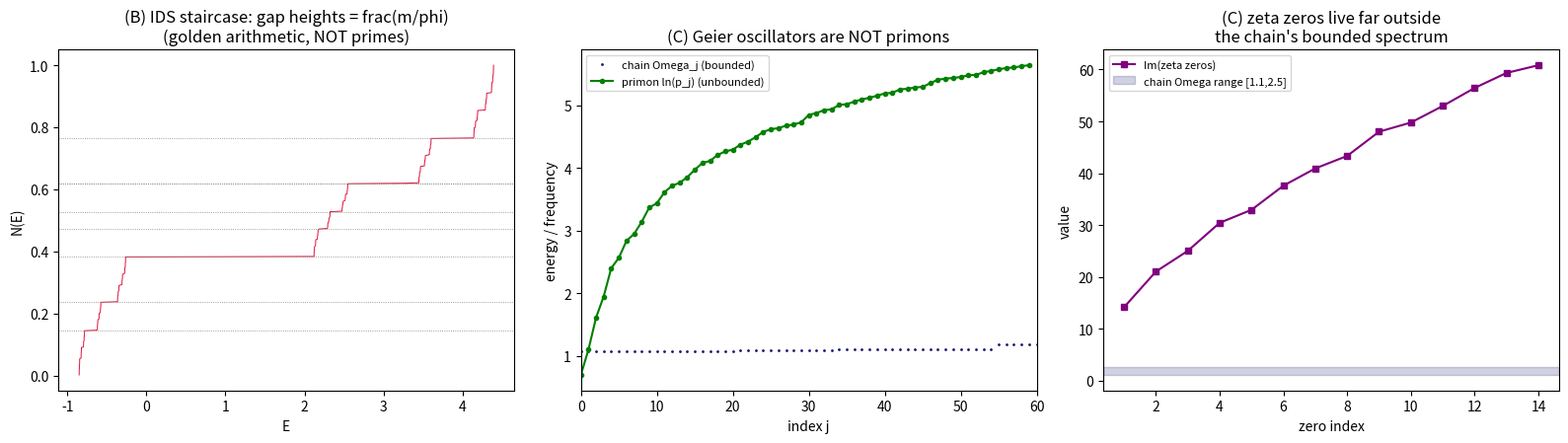

Source code (Python):
import numpy as np, matplotlib; matplotlib.use("Agg")
import matplotlib.pyplot as plt
from scipy.linalg import eigh_tridiagonal
phi=(1+np.sqrt(5))/2; alpha=1/phi

def fib_word(nmin):
    s="A"
    while len(s)<nmin: s="".join("AB" if c=="A" else "A" for c in s)
    return s[:nmin]

def matrices(N,lam):
    w=fib_word(N); v=np.array([1.0 if c=="A" else 0.0 for c in w])
    H_diag=lam*v; H_off=np.ones(N-1)             # H: +1 hopping, lam*v pinning
    D_diag=2.0+lam*v; D_off=-np.ones(N-1)         # D: -1 spring, 2+lam*v
    return H_diag,H_off,D_diag,D_off,v

# ---- TEST A: verify Geier's exact identity D = U(H+2I)U^{-1}, spec(D)=spec(H)+2
print("TEST A: Geier operator identity")
N,lam=377,3.0
Hd,Ho,Dd,Do,v=matrices(N,lam)
H=np.diag(Hd)+np.diag(Ho,1)+np.diag(Ho,-1)
D=np.diag(Dd)+np.diag(Do,1)+np.diag(Do,-1)
U=np.diag((-1.0)**np.arange(N))
print(f"  || D - U(H+2I)U^-1 ||_max = {np.max(np.abs(D - U@(H+2*np.eye(N))@U)):.2e}")
EH=np.sort(eigh_tridiagonal(Hd,Ho,eigvals_only=True))
ED=np.sort(eigh_tridiagonal(Dd,Do,eigvals_only=True))
print(f"  max | spec(D) - (spec(H)+2) |  = {np.max(np.abs(ED-(EH+2))):.2e}   --> identity CONFIRMED")
Om=np.sqrt(EH+2.0)
print(f"  normal-mode frequencies Omega bounded in [{Om.min():.3f}, {Om.max():.3f}] (Cantor set)")

# ---- TEST B: the REAL arithmetic -- golden gap labeling (Bellissard et al.)
# IDS values on spectral gaps should lie in { frac(m*alpha) : m in Z }, alpha=1/phi
print("\nTEST B: gap labeling -- is the spectrum's arithmetic golden or prime?")
Nbig=610; Hd,Ho,Dd,Do,v=matrices(Nbig,lam)
E=np.sort(eigh_tridiagonal(Hd,Ho,eigvals_only=True))
gaps=np.diff(E)
order=np.argsort(gaps)[::-1][:8]              # 8 widest gaps
labels=(np.arange(1,Nbig)[order])/Nbig         # IDS height at each gap = k/N
ms=np.arange(-40,41)
print("  gap-IDS height   nearest frac(m/phi)   |residual|   m")
for L in np.sort(labels):
    cand=(ms*alpha)%1.0
    j=np.argmin(np.abs(cand-L)); 
    print(f"    {L:.4f}            {cand[j]:.4f}            {abs(cand[j]-L):.4f}     {ms[j]:+d}")

# ---- TEST C: can these oscillators BE the primon gas / zeta zeros?
def primes(n):
    s=np.ones(n+1,bool); s[:2]=False
    for i in range(2,int(n**.5)+1):
        if s[i]: s[i*i::i]=False
    return np.nonzero(s)[0]
p=primes(2000); ln_p=np.log(p[:60])            # primon energies E_p = ln p
zeros=np.array([14.1347,21.0220,25.0109,30.4249,32.9351,37.5862,40.9187,
                43.3271,48.0052,49.7738,52.9703,56.4462,59.3470,60.8318])
print("\nTEST C: chain frequencies vs primon energies vs zeta zeros")
print(f"  chain Omega_j   : bounded, max = {Om.max():.3f}")
print(f"  primon ln(p_j)  : unbounded, ln(p_60)={ln_p[-1]:.3f}, grows ~ ln(j ln j)")
print(f"  zeta zeros t_j  : unbounded, t_14={zeros[-1]:.3f}, grows ~ 2*pi*j/ln j")
print("  -> bounded set cannot be in energy-preserving bijection with an unbounded one")

# ---- figure
fig,ax=plt.subplots(1,3,figsize=(16,4.6))
nE=np.arange(1,len(E)+1)/len(E)
ax[0].plot(E,nE,lw=0.7,color="crimson")
for L in labels: ax[0].axhline(L,color="gray",ls=":",lw=0.6)
ax[0].set_title("(B) IDS staircase: gap heights = frac(m/phi)\n(golden arithmetic, NOT primes)")
ax[0].set_xlabel("E"); ax[0].set_ylabel("N(E)")

ax[1].plot(np.arange(len(Om)),np.sort(Om),".",ms=2,color="midnightblue",label="chain Omega_j (bounded)")
ax[1].plot(np.arange(len(ln_p)),ln_p,"o-",ms=3,color="green",label="primon ln(p_j) (unbounded)")
ax[1].set_title("(C) Geier oscillators are NOT primons")
ax[1].set_xlabel("index j"); ax[1].set_ylabel("energy / frequency"); ax[1].legend(fontsize=8)
ax[1].set_xlim(0,60)

ax[2].plot(np.arange(1,len(zeros)+1),zeros,"s-",ms=4,color="purple",label="Im(zeta zeros)")
ax[2].axhspan(Om.min(),Om.max(),color="midnightblue",alpha=0.2,label=f"chain Omega range [{Om.min():.1f},{Om.max():.1f}]")
ax[2].set_title("(C) zeta zeros live far outside\nthe chain's bounded spectrum")
ax[2].set_xlabel("zero index"); ax[2].set_ylabel("value"); ax[2].legend(fontsize=8)
plt.tight_layout(); plt.savefig("fib_osc.png",dpi=130); print("\nsaved fib_osc.png")
